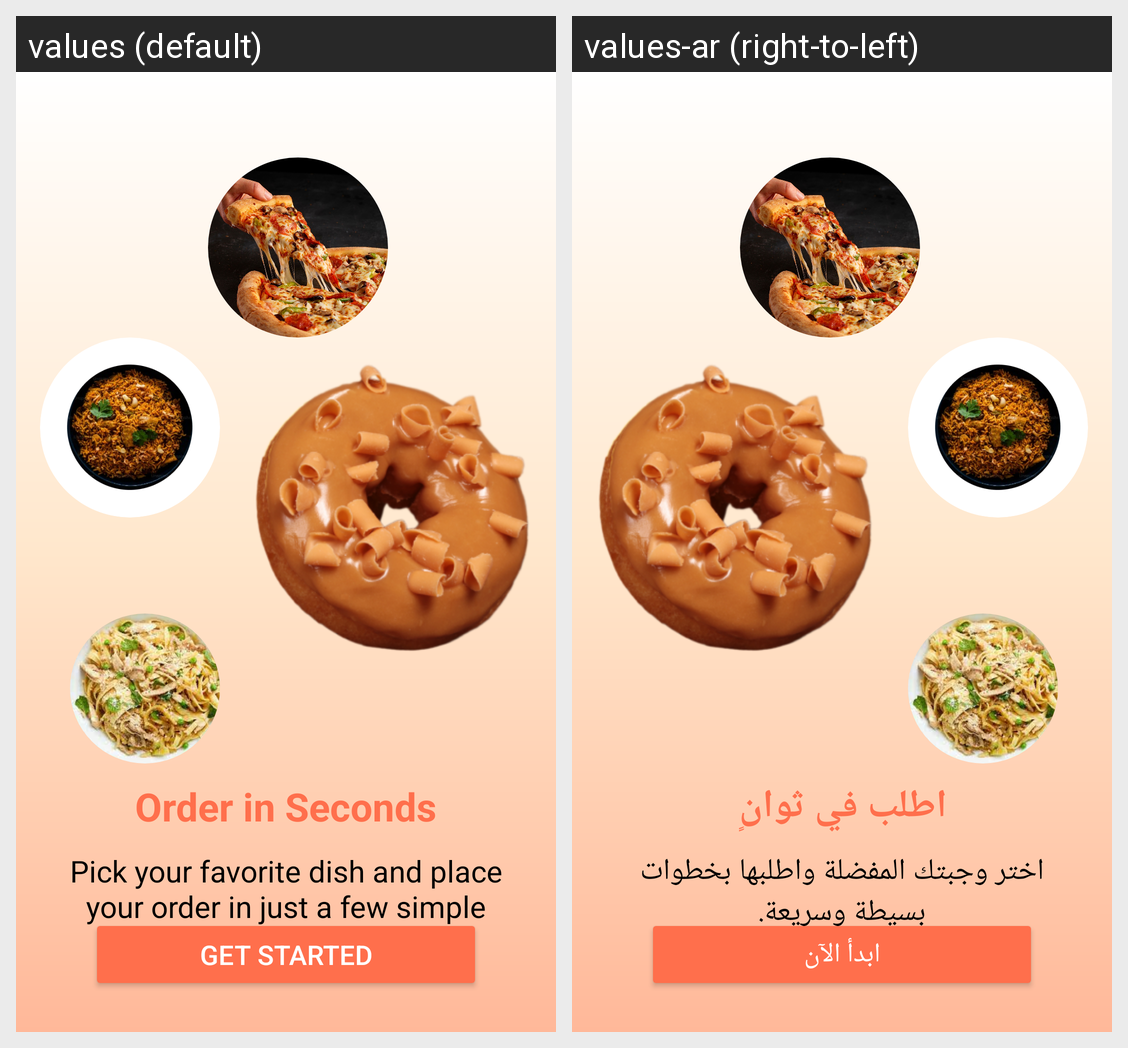

Translations of the strings shown on this Android screen, per locale in the grid:
Android screen res/layout/activity_welcome_screen2.xml rendered under 2 locales, left to right: values (default), values-ar (right-to-left). Device: Nexus 5 (rendered at 1080×1920; each locale shown at half size, 540×960, under a caption strip naming it); theme Theme.RestaurantApp.
Strings drawn on this screen, with the default value and each locale's value (text and hints the layout hard-codes, and strings that could not be matched under every locale, appear in the picture but are not listed):

order_title
  values: Order in Seconds
  values-ar: اطلب في ثوانٍ

order_desc
  values: Pick your favorite dish and place your order in just a few simple steps
  values-ar: اختر وجبتك المفضلة واطلبها بخطوات بسيطة وسريعة.

get_started
  values: GET STARTED
  values-ar: ابدأ الآن
